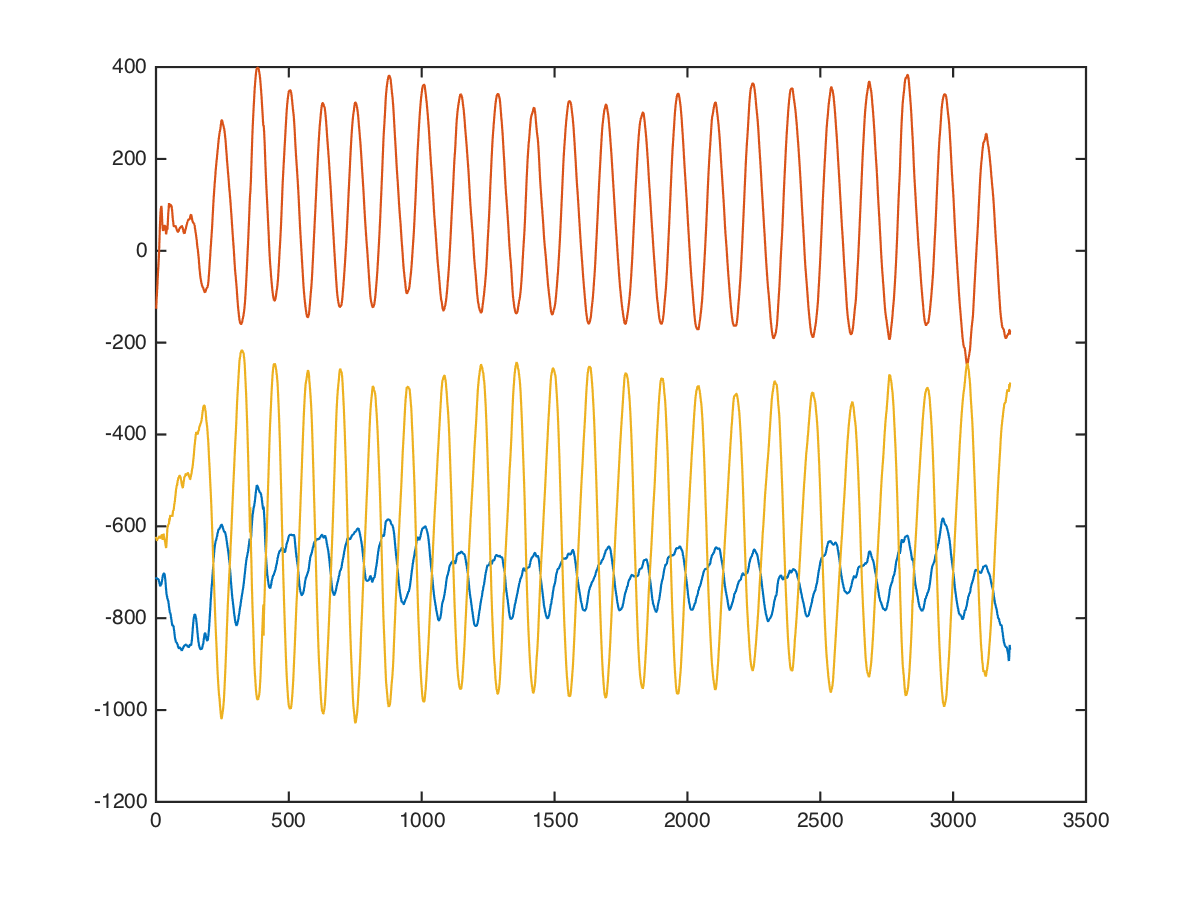

The file beside this chart, header and first rows:
core, pulldown-crunch, , 35, 25, -720, -440, -544
core, pulldown-crunch, , 35, 25, -782, -494, -614
core, pulldown-crunch, , 35, 25, -754, -526, -723
core, pulldown-crunch, , 35, 25, -789, -491, -691
core, pulldown-crunch, , 35, 25, -734, -386, -717
core, pulldown-crunch, , 35, 25, -685, -433, -713
core, pulldown-crunch, , 35, 25, -680, -482, -614
core, pulldown-crunch, , 35, 25, -666, -440, -620
core, pulldown-crunch, , 35, 25, -657, -279, -711
core, pulldown-crunch, , 35, 25, -649, -255, -578
core, pulldown-crunch, , 35, 25, -654, -243, -544
core, pulldown-crunch, , 35, 25, -662, -252, -649
core, pulldown-crunch, , 35, 25, -664, -461, -771
core, pulldown-crunch, , 35, 25, -729, -563, -576
core, pulldown-crunch, , 35, 25, -712, -490, -548
core, pulldown-crunch, , 35, 25, -729, -417, -613
core, pulldown-crunch, , 35, 25, -749, -411, -589
core, pulldown-crunch, , 35, 25, -726, -416, -600
core, pulldown-crunch, , 35, 25, -702, -314, -641
core, pulldown-crunch, , 35, 25, -696, -108, -750
core, pulldown-crunch, , 35, 25, -749, 142, -755
core, pulldown-crunch, , 35, 25, -798, 489, -688
core, pulldown-crunch, , 35, 25, -844, 713, -606
core, pulldown-crunch, , 35, 25, -919, 610, -504
core, pulldown-crunch, , 35, 25, -956, 401, -593
core, pulldown-crunch, , 35, 25, -932, 276, -904
core, pulldown-crunch, , 35, 25, -881, 140, -930
core, pulldown-crunch, , 35, 25, -855, -1, -723
core, pulldown-crunch, , 35, 25, -832, -48, -574
core, pulldown-crunch, , 35, 25, -779, -21, -433
core, pulldown-crunch, , 35, 25, -734, -16, -482
core, pulldown-crunch, , 35, 25, -705, 9, -550
core, pulldown-crunch, , 35, 25, -682, 116, -543
core, pulldown-crunch, , 35, 25, -591, 91, -535
core, pulldown-crunch, , 35, 25, -541, 114, -414
core, pulldown-crunch, , 35, 25, -538, 233, -360
core, pulldown-crunch, , 35, 25, -546, 371, -369
core, pulldown-crunch, , 35, 25, -541, 281, -475
core, pulldown-crunch, , 35, 25, -532, -178, -749
core, pulldown-crunch, , 35, 25, -630, -261, -901
core, pulldown-crunch, , 35, 25, -737, -238, -964
core, pulldown-crunch, , 35, 25, -642, 175, -1018
core, pulldown-crunch, , 35, 25, -635, -112, -859
core, pulldown-crunch, , 35, 25, -732, -359, -545
core, pulldown-crunch, , 35, 25, -744, -621, -503
core, pulldown-crunch, , 35, 25, -684, -522, -493
core, pulldown-crunch, , 35, 25, -651, -338, -466
core, pulldown-crunch, , 35, 25, -681, -290, -483
core, pulldown-crunch, , 35, 25, -691, -397, -437
core, pulldown-crunch, , 35, 25, -750, 278, -968
core, pulldown-crunch, , 35, 25, -681, 224, -174
core, pulldown-crunch, , 35, 25, -735, 208, -746
core, pulldown-crunch, , 35, 25, -829, 29, -868
core, pulldown-crunch, , 35, 25, -817, 54, -689
core, pulldown-crunch, , 35, 25, -779, 116, -576
core, pulldown-crunch, , 35, 25, -696, 164, -568
core, pulldown-crunch, , 35, 25, -681, 125, -668
core, pulldown-crunch, , 35, 25, -687, 78, -680
core, pulldown-crunch, , 35, 25, -681, 174, -619
core, pulldown-crunch, , 35, 25, -687, 272, -601
core, pulldown-crunch, , 35, 25, -734, 392, -509
... 3,203 more rows
